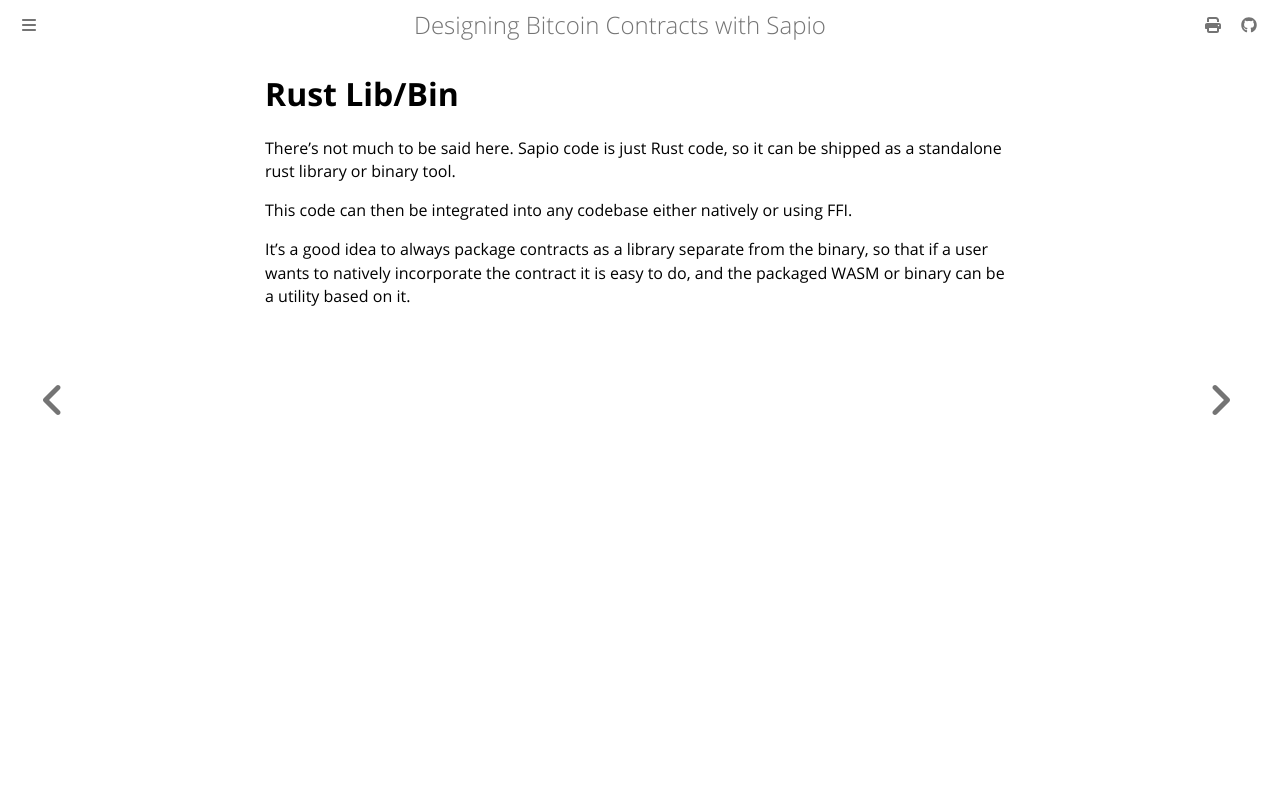

repository: sapio-lang/sapio · page: ch06-02-rust.html · generator: mdbook

# Rust Lib/Bin

There's not much to be said here. Sapio code is just Rust code, so it can be
shipped as a standalone rust library or binary tool.

This code can then be integrated into any codebase either natively or using
FFI.

It's a good idea to always package contracts as a library separate from the
binary, so that if a user wants to natively incorporate the contract it is
easy to do, and the packaged WASM or binary can be a utility based on it.
